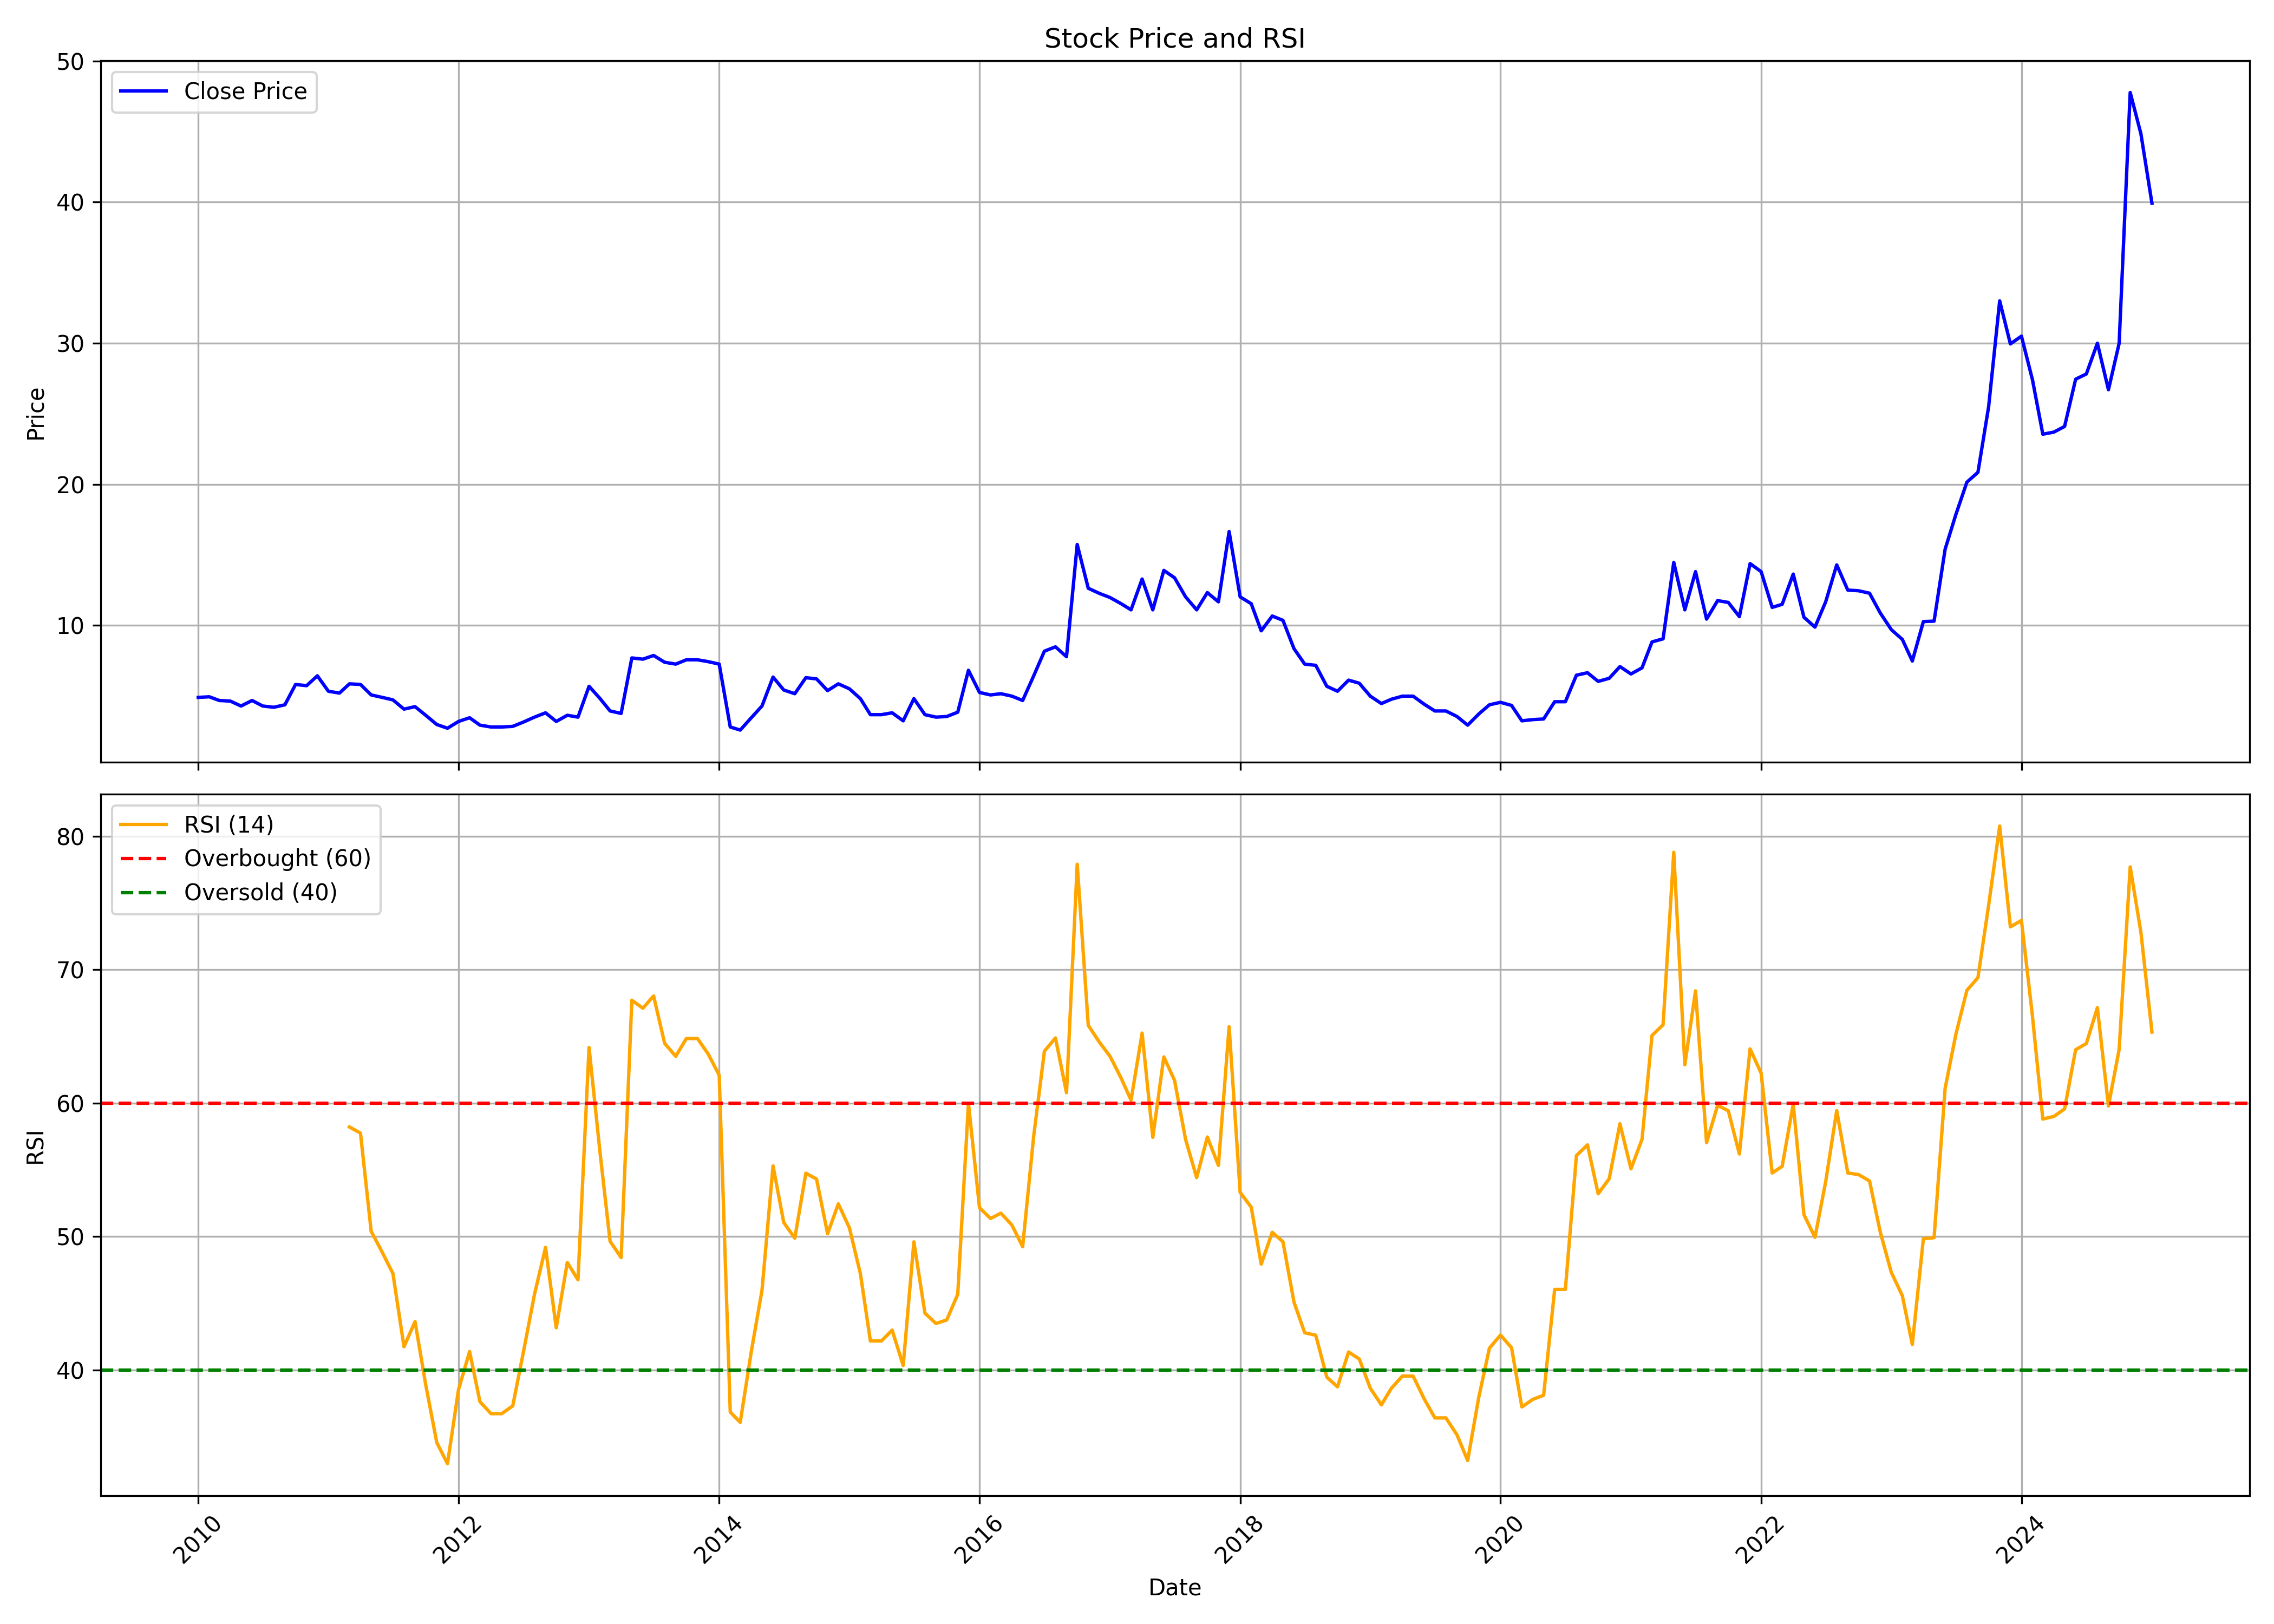

Source data for this figure (header and first rows):
, Unnamed: 0.1, Unnamed: 0, date, symbol, open, high, low, close, volume, rsi
0, 0, 0, 2010-01-01, SHREERAMA, 5.332, 6.249, 4.851, 4.895, 1507400, 
1, 1, 1, 2010-02-01, SHREERAMA, 4.982, 5.2, 4.807, 4.938, 324239, 
2, 2, 2, 2010-03-01, SHREERAMA, 4.938, 5.55, 4.37, 4.676, 619203, 
3, 3, 3, 2010-04-01, SHREERAMA, 4.545, 5.2, 4.458, 4.632, 485668, 
4, 4, 4, 2010-05-01, SHREERAMA, 4.501, 4.72, 4.064, 4.283, 255324, 
5, 5, 5, 2010-06-01, SHREERAMA, 4.326, 5.157, 3.933, 4.676, 915350, 
6, 6, 6, 2010-07-01, SHREERAMA, 4.589, 4.763, 3.583, 4.283, 514414, 
7, 7, 7, 2010-08-01, SHREERAMA, 4.283, 5.026, 4.108, 4.195, 368404, 
8, 8, 8, 2010-09-01, SHREERAMA, 4.807, 5.157, 4.152, 4.37, 1136378, 
9, 9, 9, 2010-10-01, SHREERAMA, 4.37, 8.784, 4.326, 5.812, 4825253, 
10, 10, 10, 2010-11-01, SHREERAMA, 6.118, 7.167, 5.332, 5.725, 600784, 
11, 11, 11, 2010-12-01, SHREERAMA, 5.987, 6.73, 4.982, 6.424, 568889, 
12, 12, 12, 2011-01-01, SHREERAMA, 6.38, 6.468, 5.244, 5.332, 613457, 
13, 13, 13, 2011-02-01, SHREERAMA, 5.594, 5.769, 5.069, 5.2, 313662, 
14, 14, 14, 2011-03-01, SHREERAMA, 5.288, 6.031, 5.157, 5.856, 335583, 58.21
15, 15, 15, 2011-04-01, SHREERAMA, 5.9, 6.468, 5.55, 5.812, 579053, 57.74
16, 16, 16, 2011-05-01, SHREERAMA, 5.725, 5.943, 4.763, 5.069, 280840, 50.39
17, 17, 17, 2011-06-01, SHREERAMA, 5.026, 5.769, 4.807, 4.895, 153405, 48.81
18, 18, 18, 2011-07-01, SHREERAMA, 5.026, 5.026, 4.632, 4.72, 155954, 47.22
19, 19, 19, 2011-08-01, SHREERAMA, 5.026, 5.026, 3.671, 4.064, 379379, 41.73
20, 20, 20, 2011-09-01, SHREERAMA, 4.064, 4.676, 3.933, 4.239, 380994, 43.62
21, 21, 21, 2011-10-01, SHREERAMA, 4.239, 4.239, 3.409, 3.627, 238327, 38.88
22, 22, 22, 2011-11-01, SHREERAMA, 3.583, 3.671, 2.535, 2.972, 318011, 34.55
23, 23, 23, 2011-12-01, SHREERAMA, 3.234, 3.321, 2.535, 2.709, 219250, 32.97
24, 24, 24, 2012-01-01, SHREERAMA, 2.622, 3.496, 2.622, 3.19, 196392, 38.53
25, 25, 25, 2012-02-01, SHREERAMA, 3.409, 3.933, 3.19, 3.452, 449592, 41.38
26, 26, 26, 2012-03-01, SHREERAMA, 3.496, 3.715, 2.884, 2.928, 189746, 37.62
27, 27, 27, 2012-04-01, SHREERAMA, 3.19, 3.19, 2.797, 2.797, 61082, 36.72
28, 28, 28, 2012-05-01, SHREERAMA, 2.797, 3.146, 2.578, 2.797, 255670, 36.72
29, 29, 29, 2012-06-01, SHREERAMA, 2.666, 2.972, 2.622, 2.841, 64357, 37.3
30, 30, 30, 2012-07-01, SHREERAMA, 2.709, 3.54, 2.709, 3.146, 568899, 41.34
31, 31, 31, 2012-08-01, SHREERAMA, 3.365, 3.496, 2.841, 3.496, 335801, 45.66
32, 32, 32, 2012-09-01, SHREERAMA, 3.452, 4.851, 3.452, 3.802, 755146, 49.18
33, 33, 33, 2012-10-01, SHREERAMA, 3.627, 3.715, 3.146, 3.19, 216785, 43.16
34, 34, 34, 2012-11-01, SHREERAMA, 3.19, 3.715, 3.059, 3.627, 186169, 48.05
35, 35, 35, 2012-12-01, SHREERAMA, 3.496, 3.758, 3.321, 3.496, 65129, 46.75
36, 36, 36, 2013-01-01, SHREERAMA, 3.409, 6.511, 3.409, 5.681, 2263862, 64.16
37, 37, 37, 2013-02-01, SHREERAMA, 5.637, 5.856, 4.807, 4.807, 277770, 56.24
38, 38, 38, 2013-03-01, SHREERAMA, 4.807, 5.069, 3.627, 3.933, 336701, 49.64
39, 39, 39, 2013-04-01, SHREERAMA, 4.108, 4.545, 3.671, 3.758, 180516, 48.42
40, 40, 40, 2013-05-01, SHREERAMA, 3.758, 8.041, 3.715, 7.691, 2552613, 67.71
41, 41, 41, 2013-06-01, SHREERAMA, 7.779, 8.128, 7.211, 7.604, 1121428, 67.11
42, 42, 42, 2013-07-01, SHREERAMA, 7.429, 8.303, 7.429, 7.866, 1396045, 68.02
43, 43, 43, 2013-08-01, SHREERAMA, 7.866, 8.041, 7.298, 7.385, 596939, 64.48
44, 44, 44, 2013-09-01, SHREERAMA, 7.473, 7.56, 7.254, 7.254, 182725, 63.5
45, 45, 45, 2013-10-01, SHREERAMA, 7.298, 7.866, 7.254, 7.56, 476752, 64.84
46, 46, 46, 2013-11-01, SHREERAMA, 7.56, 7.779, 7.429, 7.56, 276632, 64.84
47, 47, 47, 2013-12-01, SHREERAMA, 7.473, 7.735, 7.298, 7.429, 351745, 63.68
48, 48, 48, 2014-01-01, SHREERAMA, 7.517, 9.09, 7.08, 7.254, 7174488, 62.09
49, 49, 49, 2014-02-01, SHREERAMA, 7.167, 7.167, 2.797, 2.797, 589897, 36.84
50, 50, 50, 2014-03-01, SHREERAMA, 2.666, 2.884, 2.36, 2.578, 1590466, 36.07
51, 51, 51, 2014-04-01, SHREERAMA, 2.622, 3.758, 2.491, 3.452, 812420, 41.37
52, 52, 52, 2014-05-01, SHREERAMA, 3.452, 4.501, 3.059, 4.283, 939202, 45.96
53, 53, 53, 2014-06-01, SHREERAMA, 4.458, 6.643, 4.239, 6.337, 1284248, 55.29
54, 54, 54, 2014-07-01, SHREERAMA, 6.162, 6.861, 5.2, 5.419, 761708, 51.05
55, 55, 55, 2014-08-01, SHREERAMA, 5.55, 6.162, 4.938, 5.157, 345499, 49.87
56, 56, 56, 2014-09-01, SHREERAMA, 5.244, 6.555, 5.026, 6.293, 914111, 54.74
57, 57, 57, 2014-10-01, SHREERAMA, 6.031, 6.555, 5.681, 6.206, 315109, 54.3
58, 58, 58, 2014-11-01, SHREERAMA, 6.031, 6.424, 5.069, 5.375, 346569, 50.21
59, 59, 59, 2014-12-01, SHREERAMA, 5.157, 5.987, 5.113, 5.856, 321850, 52.44
... 121 more rows
